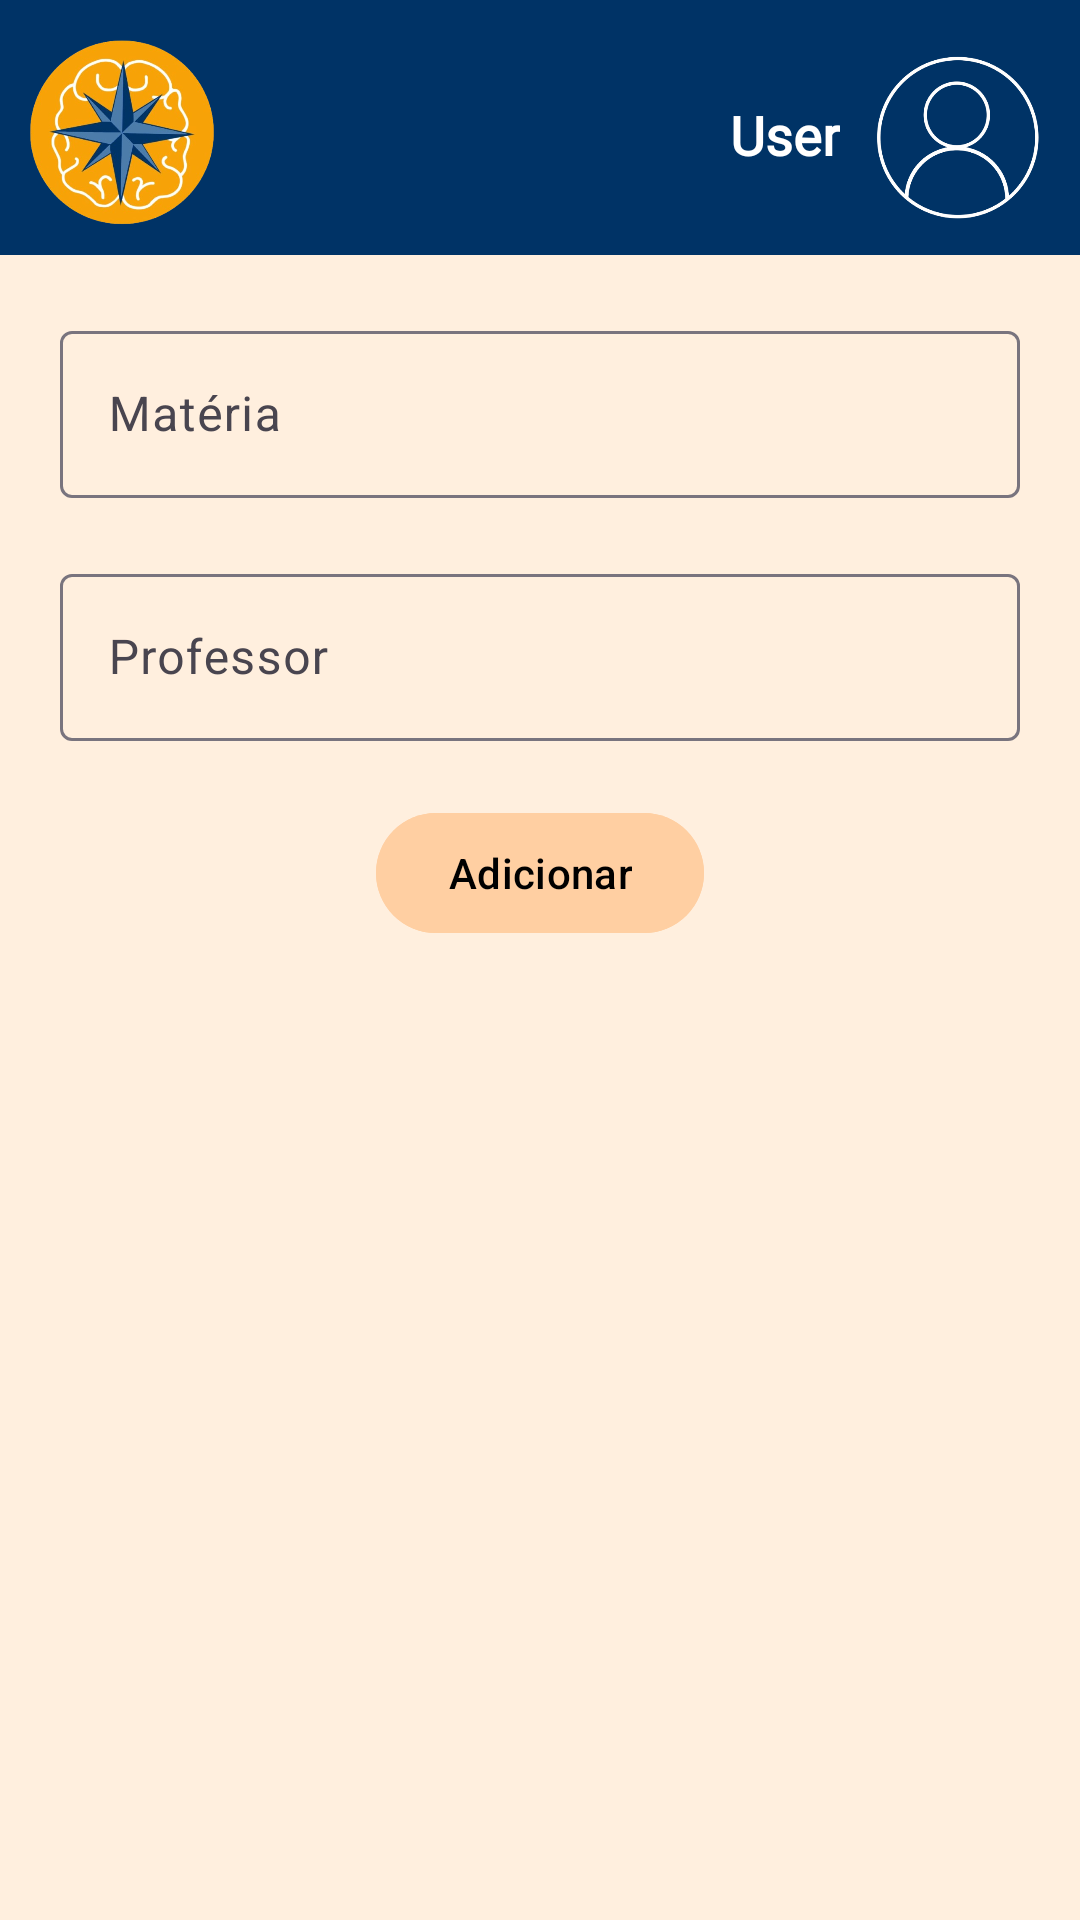

The Android layout XML behind this screen, and the referenced resources:
<!-- AndroidManifest.xml: activity theme Theme.Material3StudyGuider -->
<!-- res/layout/activity_subjects_add.xml -->
<?xml version="1.0" encoding="utf-8"?>
<RelativeLayout xmlns:android="http://schemas.android.com/apk/res/android"
    xmlns:app="http://schemas.android.com/apk/res-auto"
    xmlns:tools="http://schemas.android.com/tools"
    android:id="@+id/main"
    android:layout_width="match_parent"
    android:layout_height="match_parent"
    android:background="@color/orange_clearer"
    tools:context=".view.SubjectsAddActivity">

    <include
        android:id="@+id/header"
        layout="@layout/activity_header"
        android:layout_width="match_parent"
        android:layout_height="wrap_content"
        app:layout_constraintEnd_toEndOf="parent"
        app:layout_constraintStart_toStartOf="parent"
        app:layout_constraintTop_toTopOf="parent" />


    <com.google.android.material.textfield.TextInputLayout
        android:id="@+id/nomeMateriaLayout"
        android:layout_width="match_parent"
        android:layout_height="wrap_content"
        android:layout_below="@id/header"
        android:layout_margin="20sp"
        android:layout_weight="1"
        android:background="@drawable/rnd_add_edit"
        android:hint="Matéria">

        <com.google.android.material.textfield.TextInputEditText
            android:id="@+id/nomeMateriaET"
            android:layout_width="match_parent"
            android:layout_height="wrap_content"
            android:backgroundTint="@color/white"
            android:inputType="textCapSentences" />

    </com.google.android.material.textfield.TextInputLayout>


    <com.google.android.material.textfield.TextInputLayout
        android:id="@+id/professorLayout"
        android:layout_width="match_parent"
        android:layout_height="wrap_content"
        android:layout_below="@id/nomeMateriaLayout"
        android:layout_marginStart="20sp"
        android:layout_marginEnd="20sp"
        android:layout_marginBottom="20sp"
        android:background="@drawable/rnd_add_edit"
        android:hint="Professor">

        <com.google.android.material.textfield.TextInputEditText
            android:id="@+id/professorET"
            android:layout_width="match_parent"
            android:layout_height="wrap_content"
            android:backgroundTint="@color/white"
            android:inputType="textCapSentences" />

    </com.google.android.material.textfield.TextInputLayout>

    <com.google.android.material.textfield.TextInputLayout
        android:id="@+id/conteudosLayout"
        android:layout_width="match_parent"
        android:layout_height="wrap_content"
        android:layout_below="@id/professorLayout"
        android:layout_marginStart="20sp"
        android:layout_marginEnd="20sp"
        android:layout_marginBottom="20sp"
        android:background="@drawable/rnd_add_edit"
        android:hint="Conteúdos"/>

    <com.google.android.material.button.MaterialButton
        android:id="@+id/addMateria"
        android:layout_width="wrap_content"
        android:layout_height="wrap_content"
        android:layout_below="@id/professorLayout"
        android:layout_centerHorizontal="true"
        android:backgroundTint="@color/orange_1"
        android:text="Adicionar"
        android:textColor="@color/black" />

</RelativeLayout>
<!-- res/layout/activity_header.xml (included above) -->
<LinearLayout xmlns:android="http://schemas.android.com/apk/res/android"
    xmlns:app="http://schemas.android.com/apk/res-auto"
    xmlns:tools="http://schemas.android.com/tools"
    android:id="@+id/main"
    android:layout_width="match_parent"
    android:layout_height="match_parent"
    android:background="@color/light_orange"
    android:orientation="vertical"
    tools:context=".view.HomeActivity">

    <FrameLayout
        android:id="@+id/header"
        android:layout_width="match_parent"
        android:layout_height="85dp"
        android:background="@color/blue_dark"
        android:paddingTop="5dp"
        tools:ignore="MissingConstraints">

        <ImageView
            android:id="@+id/imglogo"
            android:layout_width="70dp"
            android:layout_height="70dp"
            android:layout_gravity="start|center_vertical"
            android:layout_marginStart="5dp"
            app:srcCompat="@drawable/img_logo" />

        <TextView
            android:id="@+id/txtUsuario"
            android:layout_width="wrap_content"
            android:layout_height="wrap_content"
            android:layout_gravity="end|center_vertical"
            android:layout_marginEnd="80dp"
            android:text="@string/name_user_navbar"
            android:textColor="@color/white"
            android:fontFamily="@font/outfit"
            android:textStyle="bold"
            android:textSize="18dp" />

        <ImageView
            android:id="@+id/imgPerfil"
            android:layout_width="72dp"
            android:layout_height="72dp"
            android:layout_gravity="end|center_vertical"
            android:layout_marginEnd="5dp"
            app:srcCompat="@drawable/img_perfil" />
    </FrameLayout>

</LinearLayout>
<!-- resources referenced by this layout -->
<resources>
  <color name="black">#FF000000</color>
  <color name="blue_dark">#003366</color>
  <color name="light_orange">#FFEFDE</color>
  <color name="orange_1">#FFCFA2</color>
  <color name="orange_clearer">#FFEFDE</color>
  <color name="white">#FFFFFFFF</color>
  <!-- drawable img_logo: png bitmap (drawable, 242360 bytes) -->
  <!-- drawable img_perfil: png bitmap (drawable, 54248 bytes) -->
  <string name="name_user_navbar">User</string>
  <style name="Theme.Material3StudyGuider" parent="Base.Theme.Material3StudyGuider" />
  <style name="Base.Theme.Material3StudyGuider" parent="Theme.Material3.DayNight.NoActionBar">
          
          
      </style>
</resources>
